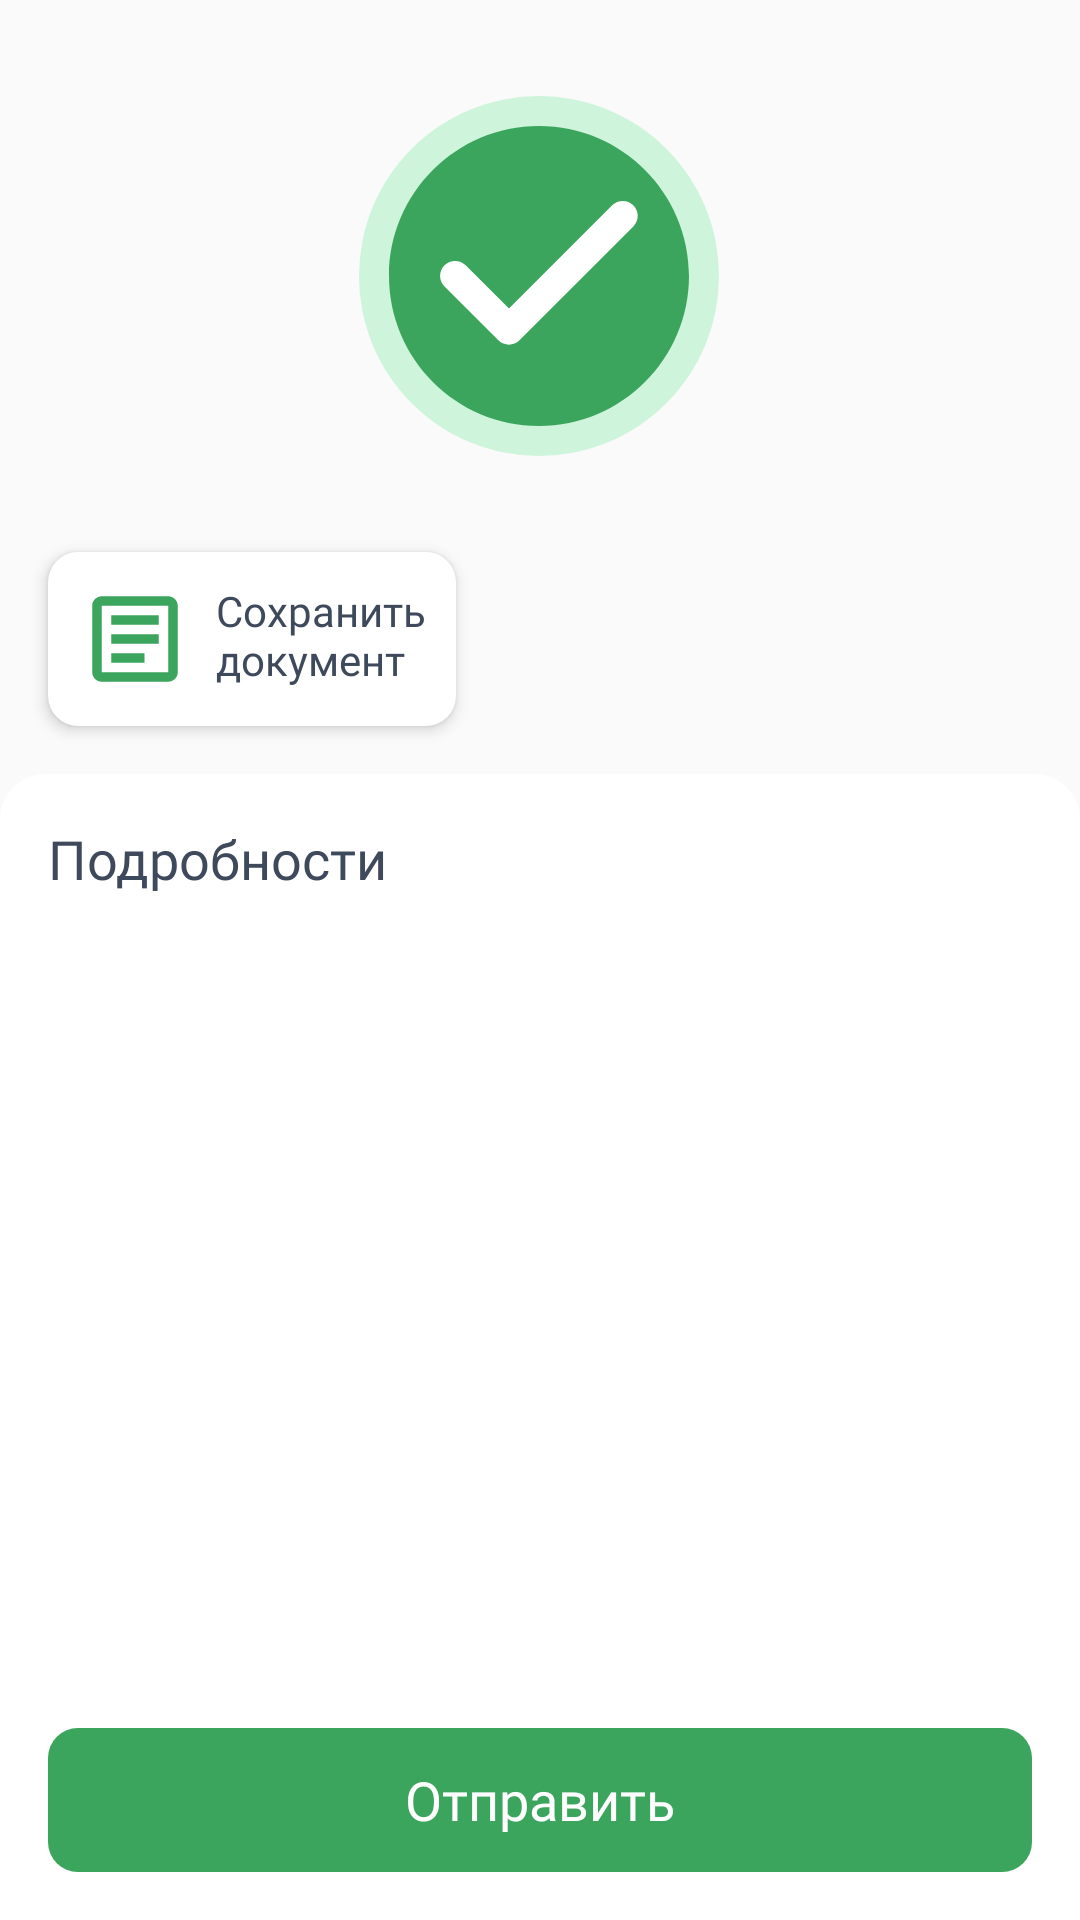

Reconstruct the res/layout file that produces this screen, plus the resources it refers to.
<!-- AndroidManifest.xml: application theme Theme.MISLight -->
<!-- res/layout/fragment_editor.xml -->
<?xml version="1.0" encoding="utf-8"?>
<layout xmlns:android="http://schemas.android.com/apk/res/android"
    xmlns:app="http://schemas.android.com/apk/res-auto"
    xmlns:tools="http://schemas.android.com/tools"
    tools:context=".ui.editor.EditorFragment">

    <androidx.constraintlayout.widget.ConstraintLayout
        android:layout_width="match_parent"
        android:layout_height="match_parent">

        <androidx.coordinatorlayout.widget.CoordinatorLayout
            android:id="@+id/coordinatorLayout"
            android:layout_width="match_parent"
            android:layout_height="match_parent">

            <com.google.android.material.appbar.AppBarLayout
                android:layout_width="match_parent"
                android:layout_height="wrap_content"
                android:background="@null"
                android:fitsSystemWindows="true">

                <com.google.android.material.appbar.CollapsingToolbarLayout
                    android:layout_width="match_parent"
                    android:layout_height="match_parent"
                    android:fitsSystemWindows="true"
                    app:contentScrim="@null"
                    app:layout_scrollFlags="scroll|snap|exitUntilCollapsed">

                    <androidx.constraintlayout.widget.ConstraintLayout
                        android:id="@+id/constraintLayout5"
                        android:layout_width="match_parent"
                        android:layout_height="wrap_content"
                        android:clipChildren="false"
                        android:clipToPadding="false"
                        app:layout_constraintTop_toTopOf="parent"
                        tools:layout_editor_absoluteX="-21dp">

                        <androidx.cardview.widget.CardView
                            android:id="@+id/editorCard"
                            android:layout_width="wrap_content"
                            android:layout_height="wrap_content"
                            android:layout_marginStart="16dp"
                            android:layout_marginTop="32dp"
                            android:layout_marginBottom="16dp"
                            android:clickable="true"
                            android:focusable="true"
                            android:foreground="?attr/selectableItemBackground"
                            app:cardBackgroundColor="@color/colorPrimary"
                            app:cardCornerRadius="@dimen/cardCorners"
                            app:cardElevation="@dimen/cardElevation"
                            app:layout_constraintBottom_toBottomOf="parent"
                            app:layout_constraintStart_toStartOf="parent"
                            app:layout_constraintTop_toBottomOf="@+id/imageView3">

                            <TextView
                                android:id="@+id/editorCardText"
                                android:layout_width="wrap_content"
                                android:layout_height="wrap_content"
                                android:drawablePadding="8dp"
                                android:enabled="false"
                                android:fontFamily="@font/clear_sans_medium"
                                android:padding="10dp"
                                android:text="@string/pdfPreview"
                                android:textColor="@color/darkGrayText"
                                android:textSize="@dimen/hintFont"
                                app:drawableStartCompat="@drawable/ic_document"
                                app:drawableTint="@color/green" />
                        </androidx.cardview.widget.CardView>

                        <ImageView
                            android:id="@+id/imageView3"
                            android:layout_width="120dp"
                            android:layout_height="120dp"
                            android:layout_marginTop="32dp"
                            android:src="@drawable/img_complete"
                            app:layout_constraintEnd_toEndOf="parent"
                            app:layout_constraintHorizontal_bias="0.498"
                            app:layout_constraintStart_toStartOf="parent"
                            app:layout_constraintTop_toTopOf="parent" />

                    </androidx.constraintlayout.widget.ConstraintLayout>
                </com.google.android.material.appbar.CollapsingToolbarLayout>
            </com.google.android.material.appbar.AppBarLayout>

            <androidx.core.widget.NestedScrollView
                android:layout_width="match_parent"
                android:layout_height="match_parent"
                android:layout_gravity="bottom"
                android:layout_marginBottom="16dp"
                android:background="@drawable/list"
                app:layout_behavior="com.google.android.material.appbar.AppBarLayout$ScrollingViewBehavior"
                app:layout_constraintBottom_toTopOf="@+id/editorSaveDoc"
                app:layout_constraintEnd_toEndOf="parent"
                app:layout_constraintStart_toStartOf="parent"
                app:layout_constraintTop_toBottomOf="@+id/constraintLayout5">

                <LinearLayout
                    android:layout_width="match_parent"
                    android:layout_height="wrap_content"
                    android:orientation="vertical">

                    <TextView
                        android:id="@+id/extraInfoHeader"
                        android:layout_width="match_parent"
                        android:layout_height="wrap_content"
                        android:ellipsize="end"
                        android:maxLines="1"
                        android:padding="16dp"
                        android:paddingTop="8dp"
                        android:text="@string/extraInfo"
                        android:textAppearance="@style/headerText" />

                    <androidx.recyclerview.widget.RecyclerView
                        android:id="@+id/extraInfoRecyclerView"
                        android:layout_width="match_parent"
                        android:layout_height="match_parent"
                        android:padding="16dp" />
                </LinearLayout>
            </androidx.core.widget.NestedScrollView>
        </androidx.coordinatorlayout.widget.CoordinatorLayout>

        <TextView
            android:id="@+id/editorSaveDoc"
            android:layout_width="match_parent"
            android:layout_height="@dimen/minDp"
            android:layout_marginStart="16dp"
            android:layout_marginEnd="16dp"
            android:layout_marginBottom="16dp"
            android:background="@drawable/green_button"
            android:clickable="true"
            android:ellipsize="end"
            android:focusable="true"
            android:fontFamily="@font/clear_sans_medium"
            android:gravity="center"
            android:maxLines="1"
            android:padding="8dp"
            android:text="@string/saveChanges"
            android:textColor="@color/green_button_text"
            android:textSize="@dimen/mediumFont"
            app:layout_constraintBottom_toBottomOf="parent"
            app:layout_constraintEnd_toEndOf="parent"
            app:layout_constraintStart_toStartOf="parent" />


    </androidx.constraintlayout.widget.ConstraintLayout>
</layout>
<!-- resources referenced by this layout -->
<resources>
  <color name="colorPrimary">#FFFFFFFF</color>
  <color name="darkGrayText">#3e495b</color>
  <color name="green">#3ba55d</color>
  <dimen name="cardCorners">10dp</dimen>
  <dimen name="cardElevation">3dp</dimen>
  <dimen name="hintFont">14sp</dimen>
  <dimen name="mediumFont">18sp</dimen>
  <dimen name="minDp">48dp</dimen>
  <!-- drawable green_button (drawable) -->
  <?xml version="1.0" encoding="utf-8"?>
  <selector xmlns:android="http://schemas.android.com/apk/res/android">
      <item android:state_pressed="false">
          <shape android:shape="rectangle">
              <solid android:color="@color/green" />
              <corners android:radius="10dp" />
          </shape>
      </item>
  
      <item android:state_pressed="true">
          <shape android:shape="rectangle">
              <solid android:color="@color/white" />
              <corners android:radius="10dp" />
              <stroke android:color="@color/green" android:width="@dimen/thickLine" />
          </shape>
      </item>
  </selector>
  <!-- drawable ic_document (drawable) -->
  <vector xmlns:android="http://schemas.android.com/apk/res/android"
      android:width="38dp"
      android:height="38dp"
      android:viewportWidth="24"
      android:viewportHeight="24"
      android:tint="?attr/colorControlNormal"
      android:autoMirrored="true">
    <path
        android:fillColor="@android:color/white"
        android:pathData="M19,5v14H5V5H19M19,3H5C3.9,3 3,3.9 3,5v14c0,1.1 0.9,2 2,2h14c1.1,0 2,-0.9 2,-2V5C21,3.9 20.1,3 19,3L19,3z"/>
    <path
        android:fillColor="@android:color/white"
        android:pathData="M14,17H7v-2h7V17zM17,13H7v-2h10V13zM17,9H7V7h10V9z"/>
  </vector>
  <!-- drawable img_complete (drawable) -->
  <?xml version="1.0" encoding="utf-8"?>
  <layer-list xmlns:android="http://schemas.android.com/apk/res/android">
      <item android:height="29dp" android:width="29dp" android:gravity="center">
          <shape android:shape="oval" android:tint="#3321DA5E" />
      </item>
      <item android:height="19dp" android:width="19dp" android:gravity="center">
          <shape android:shape="oval" android:tint="@color/white" />
      </item>
      <item android:drawable="@drawable/ic_complete">
      </item>
  </layer-list>
  <!-- drawable list (drawable) -->
  <?xml version="1.0" encoding="utf-8"?>
  <shape xmlns:android="http://schemas.android.com/apk/res/android">
      <solid android:color="@color/colorPrimary"/>
      <corners android:topLeftRadius="@dimen/listCorners"
          android:topRightRadius="@dimen/listCorners"/>
  </shape>
  <string name="extraInfo">Подробности</string>
  <string name="pdfPreview">Сохранить\nдокумент</string>
  <string name="saveChanges">Отправить</string>
  <style name="headerText">
          <item name="android:textSize">@dimen/mediumFont</item>
          <item name="fontFamily">@font/clear_sans_medium</item>
          <item name="android:textColor">@color/darkGrayText</item>
          <item name="maxLines">1</item>
      </style>
  <color name="white">#FFFFFFFF</color>
  <dimen name="thickLine">1dp</dimen>
  <!-- drawable ic_complete (drawable) -->
  <vector xmlns:android="http://schemas.android.com/apk/res/android"
      android:width="24dp"
      android:height="24dp"
      android:viewportWidth="24"
      android:viewportHeight="24"
      android:tint="@color/green">
    <path
        android:fillColor="@android:color/white"
        android:pathData="M12,2C6.48,2 2,6.48 2,12s4.48,10 10,10 10,-4.48 10,-10S17.52,2 12,2zM9.29,16.29L5.7,12.7c-0.39,-0.39 -0.39,-1.02 0,-1.41 0.39,-0.39 1.02,-0.39 1.41,0L10,14.17l6.88,-6.88c0.39,-0.39 1.02,-0.39 1.41,0 0.39,0.39 0.39,1.02 0,1.41l-7.59,7.59c-0.38,0.39 -1.02,0.39 -1.41,0z"/>
  </vector>
  <dimen name="listCorners">15dp</dimen>
  <color name="purple_700">#FF3700B3</color>
  <color name="teal_200">#FF03DAC5</color>
  <color name="teal_700">#FF018786</color>
  <color name="black">#FF000000</color>
  <color name="lightGrayText">#c7cbd8</color>
</resources>
